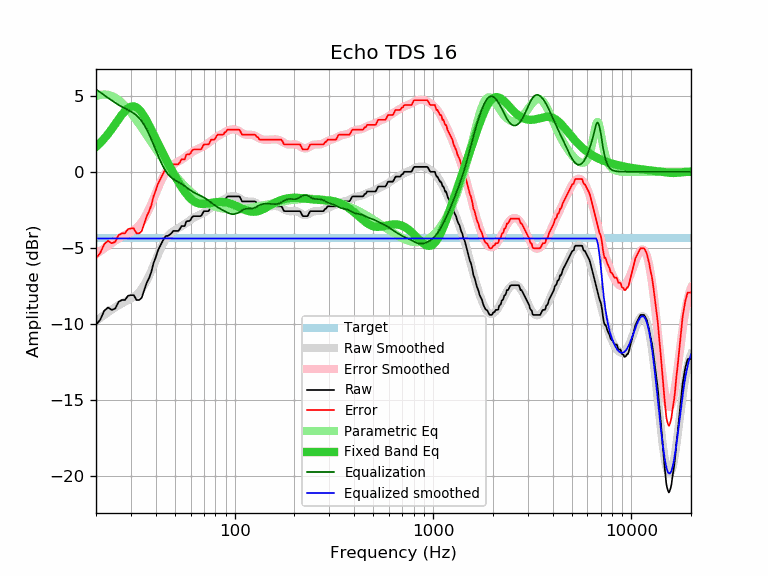

The data file committed next to this chart (first rows):
frequency, raw, error, smoothed, error_smoothed, equalization, parametric_eq, equalized_raw, equalized_smoothed, target
20, -10.05, -5.67, -9.80, -5.42, 5.42, 1.63, -4.63, -4.38, -4.38
21, -9.73, -5.35, -9.60, -5.22, 5.22, 1.89, -4.51, -4.38, -4.38
22, -9.14, -4.76, -9.41, -5.03, 5.03, 2.18, -4.11, -4.38, -4.38
23, -8.92, -4.54, -9.24, -4.85, 4.85, 2.48, -4.07, -4.38, -4.38
24, -9.08, -4.70, -9.07, -4.69, 4.69, 2.81, -4.39, -4.38, -4.38
25, -8.99, -4.61, -8.92, -4.53, 4.53, 3.13, -4.46, -4.38, -4.38
26, -8.55, -4.17, -8.77, -4.39, 4.39, 3.45, -4.16, -4.38, -4.38
27, -8.43, -4.05, -8.65, -4.27, 4.27, 3.75, -4.16, -4.38, -4.38
28, -8.43, -4.05, -8.55, -4.16, 4.16, 4.00, -4.27, -4.38, -4.38
29, -8.15, -3.77, -8.44, -4.06, 4.06, 4.18, -4.09, -4.38, -4.38
30, -8.11, -3.73, -8.34, -3.96, 3.96, 4.28, -4.15, -4.38, -4.38
31, -8.11, -3.73, -8.22, -3.84, 3.84, 4.30, -4.27, -4.38, -4.38
32, -8.43, -4.05, -8.08, -3.70, 3.70, 4.23, -4.73, -4.38, -4.38
33, -8.43, -4.05, -7.91, -3.53, 3.53, 4.09, -4.90, -4.38, -4.38
34, -8.28, -3.90, -7.70, -3.32, 3.32, 3.88, -4.96, -4.38, -4.38
35, -7.79, -3.41, -7.45, -3.07, 3.07, 3.64, -4.72, -4.38, -4.38
36, -7.31, -2.93, -7.17, -2.78, 2.78, 3.36, -4.53, -4.38, -4.38
37, -7.00, -2.62, -6.85, -2.47, 2.47, 3.06, -4.53, -4.38, -4.38
38, -6.59, -2.21, -6.51, -2.13, 2.13, 2.76, -4.46, -4.38, -4.38
39, -6.00, -1.62, -6.16, -1.78, 1.78, 2.46, -4.22, -4.38, -4.38
40, -5.63, -1.25, -5.81, -1.43, 1.43, 2.17, -4.20, -4.38, -4.38
41, -5.19, -0.81, -5.47, -1.09, 1.09, 1.88, -4.10, -4.38, -4.38
42, -4.92, -0.54, -5.16, -0.77, 0.77, 1.61, -4.15, -4.38, -4.38
43, -4.65, -0.27, -4.87, -0.49, 0.49, 1.34, -4.16, -4.38, -4.38
44, -4.39, -0.01, -4.62, -0.24, 0.24, 1.08, -4.15, -4.38, -4.38
45, -4.22, 0.16, -4.41, -0.03, 0.03, 0.83, -4.19, -4.38, -4.38
46, -4.22, 0.16, -4.24, 0.14, -0.14, 0.59, -4.36, -4.38, -4.38
47, -4.14, 0.24, -4.10, 0.28, -0.28, 0.36, -4.42, -4.38, -4.38
48, -4.05, 0.33, -3.99, 0.39, -0.39, 0.14, -4.44, -4.38, -4.38
49, -3.89, 0.49, -3.91, 0.48, -0.48, -0.07, -4.37, -4.38, -4.38
50, -3.89, 0.49, -3.83, 0.55, -0.55, -0.28, -4.44, -4.38, -4.38
51, -3.89, 0.49, -3.77, 0.61, -0.61, -0.47, -4.50, -4.38, -4.38
52, -3.89, 0.49, -3.71, 0.67, -0.67, -0.66, -4.56, -4.38, -4.38
53, -3.75, 0.63, -3.65, 0.74, -0.74, -0.84, -4.49, -4.38, -4.38
54, -3.57, 0.81, -3.58, 0.80, -0.80, -1.01, -4.37, -4.38, -4.38
55, -3.57, 0.81, -3.51, 0.87, -0.87, -1.16, -4.44, -4.38, -4.38
56, -3.57, 0.81, -3.44, 0.94, -0.94, -1.31, -4.51, -4.38, -4.38
57, -3.27, 1.11, -3.37, 1.01, -1.01, -1.44, -4.28, -4.38, -4.38
58, -3.24, 1.14, -3.30, 1.09, -1.09, -1.57, -4.33, -4.38, -4.38
59, -3.24, 1.14, -3.22, 1.16, -1.16, -1.67, -4.40, -4.38, -4.38
60, -3.16, 1.22, -3.16, 1.23, -1.23, -1.77, -4.39, -4.38, -4.38
61, -2.98, 1.40, -3.09, 1.29, -1.29, -1.85, -4.27, -4.38, -4.38
62, -2.92, 1.46, -3.03, 1.35, -1.35, -1.92, -4.27, -4.38, -4.38
63, -2.92, 1.46, -2.98, 1.40, -1.40, -1.98, -4.32, -4.38, -4.38
64, -2.92, 1.46, -2.94, 1.45, -1.45, -2.03, -4.37, -4.38, -4.38
65, -2.92, 1.46, -2.89, 1.49, -1.49, -2.06, -4.41, -4.38, -4.38
66, -2.92, 1.46, -2.85, 1.53, -1.53, -2.09, -4.45, -4.38, -4.38
67, -2.92, 1.46, -2.81, 1.57, -1.57, -2.10, -4.49, -4.38, -4.38
68, -2.88, 1.50, -2.77, 1.61, -1.61, -2.11, -4.49, -4.38, -4.38
69, -2.72, 1.66, -2.73, 1.65, -1.65, -2.12, -4.37, -4.38, -4.38
70, -2.59, 1.79, -2.69, 1.70, -1.70, -2.11, -4.29, -4.38, -4.38
71, -2.59, 1.79, -2.64, 1.74, -1.74, -2.11, -4.33, -4.38, -4.38
72, -2.59, 1.79, -2.59, 1.79, -1.79, -2.10, -4.38, -4.38, -4.38
73, -2.59, 1.79, -2.53, 1.85, -1.85, -2.09, -4.44, -4.38, -4.38
74, -2.58, 1.80, -2.48, 1.90, -1.90, -2.08, -4.48, -4.38, -4.38
75, -2.43, 1.95, -2.42, 1.96, -1.96, -2.06, -4.39, -4.38, -4.38
76, -2.28, 2.10, -2.36, 2.02, -2.02, -2.05, -4.30, -4.38, -4.38
77, -2.27, 2.11, -2.31, 2.08, -2.08, -2.04, -4.35, -4.38, -4.38
78, -2.27, 2.11, -2.25, 2.13, -2.13, -2.02, -4.40, -4.38, -4.38
79, -2.27, 2.11, -2.20, 2.18, -2.18, -2.01, -4.45, -4.38, -4.38
... 553 more rows
